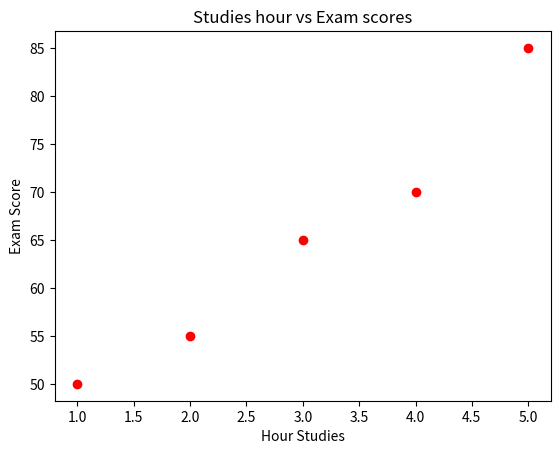

Recreate this plot in Python.
# Create basic Plots with Matplotlib
# plot a line graph, bar chat and scatter plot
import pandas as pd
import numpy as np
import matplotlib.pyplot as plt

# Lines Plot
# years= [2010,2011,2012,2013]
# sales=[100,120,150,135]
# plt.plot(years,sales,label="sales trend",color="blue",marker="o")
# plt.title("Line Plot")
# plt.show()

# categories = ["Clotthes","Electronics","Groceries"]
# revenue = [250,400,200]
# plt.bar(categories,revenue,color="green")
# plt.title("Revenue by Category")
# plt.show()

# Scatter Plot
hour_studied=[1,2,3,4,5]
exam_scores=[50,55,65,70,85]
plt.scatter(hour_studied,exam_scores,color = "red")
plt.title("Studies hour vs Exam scores")
plt.xlabel("Hour Studies")
plt.ylabel("Exam Score")
plt.show()
